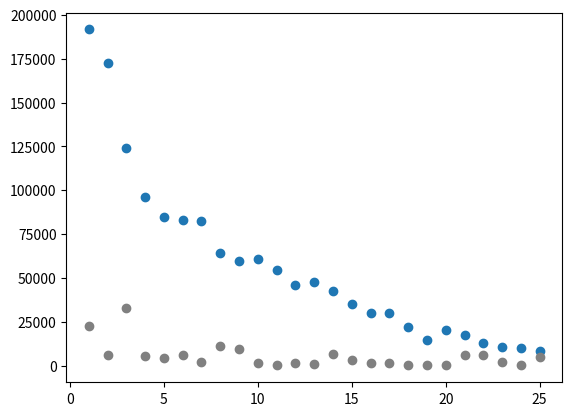

Python code for this plot:
#!/usr/bin/python3

import matplotlib
import matplotlib.pyplot as plt
import re

website="""
25    8453   4990  ***
24   10163    131  ***
23   10819   2268  ****
22   13205   5852  *****
21   17413   6043  ******
20   20315    339  *****
19   14495    255  ****
18   22332    160  ******
17   29886   1348  *******
16   29849   1518  *******
15   35145   3160  ********
14   42335   6512  **********
13   47850    800  **********
12   45944   1786  **********
11   54443    269  ************
10   60852   1579  *************
 9   59880   9612  **************
 8   64091  11354  ***************
 7   82269   2108  *****************
 6   83223   6326  ******************
 5   84929   4156  *****************
 4   96351   5490  *********************
 3  123981  32870  *******************************
 2  172278   6342  ***********************************
 1  191641  22431  *****************************************
"""
a = website.split('\n')
a.reverse()

day=[]
twostar=[]
onestar=[]

for line in a:
    # m=re.match(r"\s+(\d+)\s+(\d+)\s+(d+).*",line)
    m=re.match(r"\s?(\d+)\s+(\d+)\s+(\d+)",line)
    if m:
        print(m.group(1),m.group(2),m.group(3))
        day.append(int(m.group(1)))
        twostar.append(int(m.group(2)))
        onestar.append(int(m.group(3)))

plt.scatter(day,twostar)
plt.scatter(day,onestar,c="grey")
plt.savefig("./userprogress.png")
plt.show()
